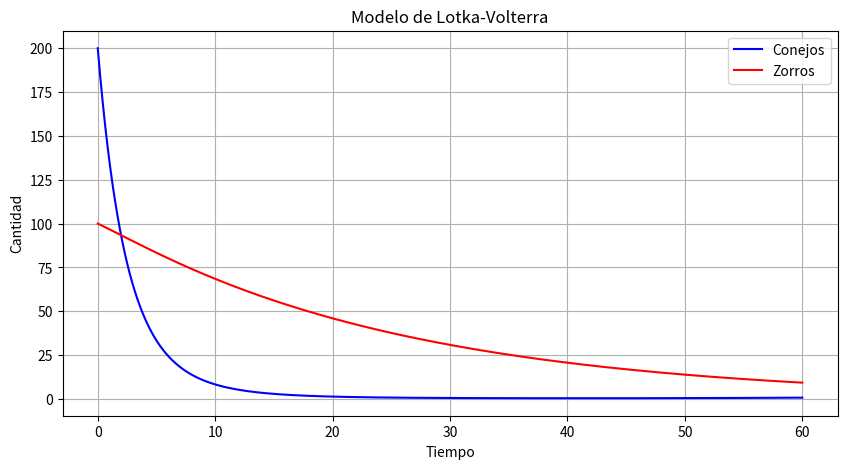

Source code (Python):
import numpy as np
import scipy.integrate as integ
import matplotlib.pyplot as plt 

alpha = 0.1  # tasa de crecimiento de conejos por mes por conejo
beta = 0.005  # éxito en la caza del depredador por producto presa depredador
gamma = 0.04  # tasa de crecimiento de zorros por zorro
delta = 0.00004  # éxito en la caza y cuánto alimenta cazar una presa al depredador

def LotkaVolterra(t, v):
    x, y = v
    dxdt = alpha * x - beta * x * y
    dydt = delta * x * y - gamma * y
    return dxdt, dydt 

# Inicialización
x0 = 200  # 2000 conejos inicialmente
y0 = 100  # zorros inicialmente
v0 = x0, y0

tspan = (0, 60)
t = np.linspace(*tspan, 2000)

# Resolviendo el sistema de ecuaciones
r = integ.solve_ivp(LotkaVolterra, tspan, v0, t_eval=t)
x, y = r.y

# Reloj virtual y lista de eventos
eventos = []

for i in range(len(t)):
    if x[i] > 0 and y[i] < 20:  # Regla 1: Aumento de Presas con Pocos Depredadores
        eventos.append((t[i], "Aumento de Presas", x[i], y[i]))
    elif x[i] < 500 and y[i] > 15:  # Regla 2: Disminución de Presas con Muchos Depredadores
        eventos.append((t[i], "Disminución de Presas", x[i], y[i]))
    elif y[i] > 0 and x[i] < 100:  # Regla 3: Disminución de Depredadores con Pocas Presas
        eventos.append((t[i], "Disminución de Depredadores", x[i], y[i]))
    elif y[i] < 20 and x[i] > 1000:  # Regla 4: Aumento de predadores con muchas presas
        eventos.append((t[i], "Aumento de Depredadores", x[i], y[i]))
    elif y[i] == 0 and x[i] > 0:  # Regla 5: Extinción de Depredadores sin Presas
        eventos.append((t[i], "Extinción de Depredadores", x[i], y[i]))
    elif x[i] > 5000 and y[i] == 0:  # Regla 6: Crecimiento Exponencial de Presas sin Depredadores
        eventos.append((t[i], "Crecimiento Exponencial de Presas", x[i], y[i]))

# Imprimir el listado de eventos
print("Listado de Eventos:")
for evento in eventos:
    print(f"Tiempo: {evento[0]:.2f}, Evento: {evento[1]}, Conejos: {evento[2]}, Zorros: {evento[3]}")

# Gráfica de la cantidad de conejos y zorros
plt.figure(figsize=(10, 5))
plt.plot(t, x, label='Conejos', color='blue')
plt.plot(t, y, label='Zorros', color='red')
plt.title('Modelo de Lotka-Volterra')
plt.xlabel('Tiempo')
plt.ylabel('Cantidad')
plt.legend()
plt.grid()
plt.show()
